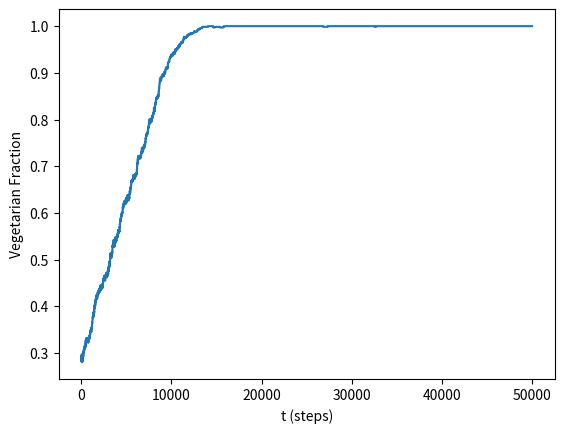

This chart was generated by the following Python code:
# -*- coding: utf-8 -*-
"""
Created on Tue Apr  9 18:36:06 2024

@author: everall
"""

import networkx as nx
import numpy as np
import random
from scipy.stats import norm
from scipy.stats import truncnorm
import math
import seaborn as sns
import matplotlib.pyplot as plt

# %% Preliminary settings
#random.seed(30)
#np.random.seed(30)
#currently agents being incentives to go to other diet
# # CO2 measures are in kg/year, source: https://pubmed.ncbi.nlm.nih.gov/25834298/
params = {"veg_CO2": 1390,
          "vegan_CO2": 1054,
          "meat_CO2": 2054,
          "N": 699,
          "erdos_p": 3,
          "steps":50000,
          "w_i": 5, #weight of the replicator function
          "immune_n": 0.1,
          "M": 10, # memory length
          "veg_f":0.3, #vegetarian fraction
          "meat_f": 0.7,  #meat eater fraciton
          "n": 5,
          "v": 10,
          'topology': "BA", #can either be barabasi albert with "BA", or fully connected with "complete"
          "alpha": 0.3, #self dissonance
          "beta": 0.7 #social dissonance
          
          }

# %% Agent

class Agent():

    def __init__(self, i, params, alpha=None, beta=None, theta=None, diet=None):

        # types can be vegetarian or meat eater
        self.params = params
        self.diet = diet if diet is not None else self.choose_diet(params)
        self.C = self.diet_emissions(self.diet, self.params)
        self.memory = []
        self.i = i
        self.individual_norm = theta if theta is not None else truncnorm.rvs(-1, 1)
        self.global_norm = 0.5
        self.reduction_out = 0
        # implement other distributions (pareto)
        self.alpha = alpha if alpha is not None else self.choose_alpha_beta(params["alpha"])
        self.beta = beta if beta is not None else self.choose_alpha_beta(params["beta"])
        self.diet_duration = 0  # Track how long agent maintains current diet
        self.diet_history = []  # Track diet changes
        self.last_change_time = 0  # Track when diet last changed
        
    def choose_diet(self, params):
        
        choices = ["veg",  "meat"] #"vegan",
        #TODO: implement determenistic way of initalising agent diets if required
        #currently this should work for networks N >> 1 
        return np.random.choice(choices, p=[params["veg_f"], params["meat_f"]])

    
    def diet_emissions(self, diet, params):

        veg, meat = list(map(lambda x: norm.rvs(loc=x, scale=0.1*x),
                                list(map(params.get, ["veg_CO2", "meat_CO2"]))))
        lookup = {"veg": veg, "meat": meat}

        return lookup[diet]

    
    
    def choose_alpha_beta(self, mean):
        
        a, b = 0, 1
        val = truncnorm.rvs(a, b, loc=mean, scale=mean*0.2)
        
        return val
        
        
        
        
        
    def prob_calc(self, other_agent):
        """
        Calculates probability of diet change based on pairwise comparison
        
        Args:
            other_agent: the agent being compared with
        """
        u_i = self.calc_utility(other_agent, mode="same")
        u_s = self.calc_utility(other_agent, mode="diff")
        
        prob_switch = 1/(1+math.exp(-5*(u_s-u_i)))
        
        return prob_switch


    def dissonance_new(self, case, mode):
        
        if mode == "same":
            diet = self.diet
       
        else:
            diet = "meat" if self.diet == "veg" else "veg"
        
        if diet == "veg":
            return self.individual_norm
        else:
            return -1*self.individual_norm
    
    #uses the sigmoid function to calculate dissonance
   #     elif case == "sigmoid":
   #         current_diet = 1 if self.diet == "veg" else -1
   #         # The devision of 0.4621171572600098 is to normalize the sigmoid function in the interval of[-1,1].
   #         return (2/(1+math.exp(-1*(self.individual_norm*current_diet)))-1)/0.46


        
    def select_node(self, i, G, i_x=None):
        neighbours = set(G.neighbors(i))
        if i_x is not None:
            neighbours.discard(i_x)

        # Add additional debugging to check the correctness of the neighbours list
        assert i not in neighbours, f"Agent {i} found in its own neighbours list: {neighbours}"

        neighbour_node = random.choice(list(neighbours))
        assert neighbour_node != i, f"node: {i} and neighbour: {neighbour_node} same"

        return neighbour_node
    
    def reduction_tracker(self, old_c, influencer):
        """
        Tracks emission reductions attributed to single influencing agent
        
        Args:
            old_c: previous consumption level
            influencer: agent who influenced the change
        """
        delta = old_c - self.C
        current = getattr(influencer, "reduction_out")
        setattr(influencer, "reduction_out", current + delta)
    
    
    def get_neighbour_attributes(self, attribute):
        """
       gets a list of neighbour attributes
    
       Args:
           attribute (str): the desired agent attribute, e.g C, or diet
           neighbours (list): neighbour indexes of i
    
       Returns:
           list: contains all attributes from N agents 
        """
        
        attribute = str(attribute)
        
        # get all agent attibutes from graph single
        attribute_l = [getattr(neighbour, attribute)
                       for neighbour in self.neighbours]
        return attribute_l
    
    
    #get ratio of meat eaters for a given agent
    #if mode = same, 
    #working

    #working
    def calc_utility(self, other_agent, mode):
        """
        Calculates utility for pairwise interaction
        
        Args:
            other_agent: the agent being compared with
            mode: whether calculating utility for same or different diet
        """
        if mode == "same":
            diet = self.diet
        else:
            diet = "meat" if self.diet == "veg" else "veg"
        
        
        # Calculate ratio based on single comparison
        if len(self.memory) == 0:
            return
        mem_same = sum(1 for x in self.memory[-params["M"]:] if x == diet)
        
        ratio =  [mem_same/len(self.memory[-params["M"]:])][0]

        
        util = self.beta*(2*ratio-1) + self.alpha*self.dissonance_new("simple", mode)
        
        return util
    
    
    def step(self, G, agents, params):
        """
       Steps agent i forward one t
    
       Args:
           G (dic): an nx graph object
           agents (list): list of agents in G
           params (dic): model parameters
       Returns:
           
        """
        
        # Select random neighbor
        self.neighbours = [agents[neighbour] for neighbour in G.neighbors(self.i)]
        if not self.neighbours:  # Skip if isolated node
            return
            
        other_agent = random.choice(self.neighbours)
        self.memory.append(other_agent.diet)
        
        # Calculate probability of switching based on pairwise comparison
        prob_switch = self.prob_calc(other_agent)
        
        if self.flip(prob_switch):
            old_C = self.C
            self.diet = "meat" if self.diet == "veg" else "veg"
            
            # Update consumption based on influencer
            self.C = other_agent.C if other_agent.diet == self.diet else \
                self.diet_emissions(self.diet, params)
                
            # If emissions reduced, attribute to influencing agent
            if self.diet == "veg":
                self.reduction_tracker(old_C, other_agent)
        
        self.C = self.diet_emissions(self.diet, self.params)
        
      
        
        
    def flip(self, p):
        return np.random.random() < p

#%% Model 
class Model():
    def __init__(self, params, survey_data=None):
        
        self.params = params
        self.survey_data = survey_data
        if params['topology'] == "complete":
            
            self.G1 = nx.complete_graph(params["N"])
        elif params['topology'] == "BA":  
            self.G1 = nx.erdos_renyi_graph(
                self.params["N"], self.params["erdos_p"])
        
        elif params['topology'] == "CSF":  
             self.G1 = nx.powerlaw_cluster_graph(params["N"], 6, 0.4)
        
        self.system_C = []
        self.fraction_veg = []  
    
    def record_fraction(self):
        fraction_veg = sum(i == "veg" for i in self.get_attributes("diet"))/self.params["N"]
        self.fraction_veg.append(fraction_veg)

    


    def agent_ini(self, params):
        """ Initialize agents with survey data when available."""
        self.agents = []
        
        for i, node in enumerate(self.G1.nodes()):
            if self.survey_data is not None and i<len(self.survey_data):
                agent_params = self.survey_data.iloc[i].to_dict()
            else:
                agent_params = {"alpha": params["alpha"], "beta": params["beta"], "theta": 0.5}  # Defaults
        
            # Create agent with these parameters
            agent = Agent(i, params, **agent_params)
            self.agents.append(agent)

    def get_attribute(self, attribute):
        """
        sums a given attribute over N agents 
    
       Args:
           attribute (str): the desired agent attribute, e.g C, or diet
           
    
       Returns:
           int: the sum of the given attribute over all agents N 
        """
        
        attribute = str(attribute)
        # get all agent objects from graph
        attribute_t = 0
        #getattr(self.agents[i], attribute)
        [attribute_t := attribute_t +
            getattr(self.agents[i], attribute) for i in range(len(self.agents))]
        return attribute_t

    def get_attributes(self, attribute):
        """
       gets a list of individual agents attributes based on input 
    
       Args:
           attribute (str): the desired agent attribute, e.g C, or diet
           
    
       Returns:
           list: contains all attributes from N agents 
        """
        
        attribute = str(attribute)
        # get all agent attibutes from graph single
        attribute_l = [getattr(self.agents[i], attribute)
                       for i in range(len(self.agents))]
        return attribute_l
    

    def run(self):
        self.agent_ini(self.params)
        self.record_fraction()
        
        time_array = list(range(self.params["steps"]))
        for t in time_array:
            # Select random agent
            i = np.random.choice(range(len(self.agents)))
            
            # Update based on pairwise interaction
            self.agents[i].step(self.G1, self.agents, self.params)
            
            # Record system state
            self.system_C.append(self.get_attribute("C")/self.params["N"])
            self.record_fraction()
    
    


# %%
if  __name__ ==  '__main__': 
	test_model = Model(params)

	test_model.run()
	trajec = test_model.fraction_veg

	plt.plot(trajec)
	plt.ylabel("Vegetarian Fraction")
	plt.xlabel("t (steps)")
	plt.show()
# end_state_A = test_model.get_attributes("reduction_out")
# end_state_frac = test_model.get_attributes("threshold")
